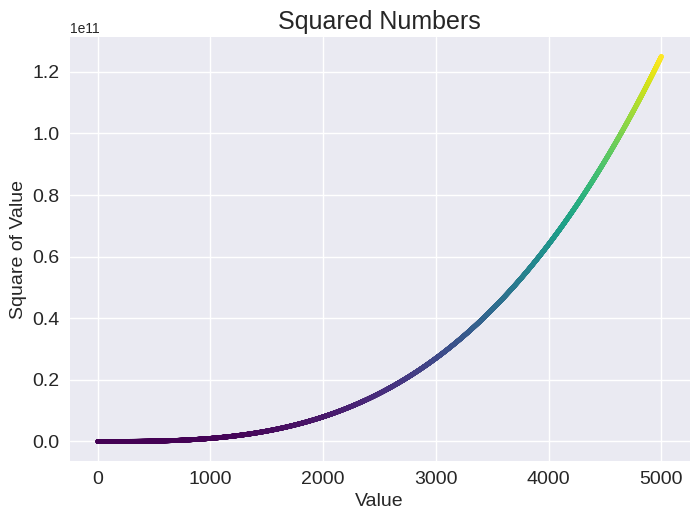

Python code for this plot:
"""Assignment 15.02"""
# Colored Cubes: Apply a colormap to your cubes plot.

import matplotlib.pyplot as plt

print("Try-it-Yourself:")
print("Assignment 15.2")

numbers = list(range(1, 5001))
cubes = [x ** 3 for x in numbers]

plt.style.use("seaborn-v0_8")
fig, ax = plt.subplots()

ax.set_title("Squared Numbers", fontsize = 18)
ax.set_xlabel("Value", fontsize = 14)
ax.set_ylabel("Square of Value", fontsize = 14)
ax.tick_params(axis = "both", labelsize = 14)

# pylint: disable=no-member
ax.scatter(numbers, cubes, s=10, c=cubes, cmap=plt.cm.viridis)
plt.show()
